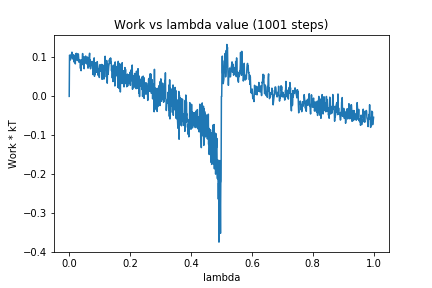

Values plotted in this chart, from the file beside it:
0, 0.0
1, 0.1059
2, 0.1043
3, 0.1034
4, 0.09358
5, 0.1019
6, 0.09853
7, 0.1083
8, 0.1034
9, 0.1135
10, 0.1084
11, 0.1074
12, 0.1014
13, 0.09531
14, 0.1063
15, 0.09862
16, 0.08808
17, 0.09613
18, 0.0953
19, 0.1035
20, 0.08337
21, 0.1087
22, 0.09349
23, 0.1104
24, 0.09872
25, 0.1099
26, 0.09753
27, 0.09206
28, 0.1027
29, 0.104
30, 0.109
31, 0.09956
32, 0.08767
33, 0.09006
34, 0.09375
35, 0.09436
36, 0.08771
37, 0.07166
38, 0.08916
39, 0.06588
40, 0.09363
41, 0.09331
42, 0.09075
43, 0.09413
44, 0.11
45, 0.08115
46, 0.1018
47, 0.09519
48, 0.09733
49, 0.07094
50, 0.09911
51, 0.08598
52, 0.1017
53, 0.08555
54, 0.1036
55, 0.09475
56, 0.09905
57, 0.08556
58, 0.08596
59, 0.08258
60, 0.101
... 940 more rows
